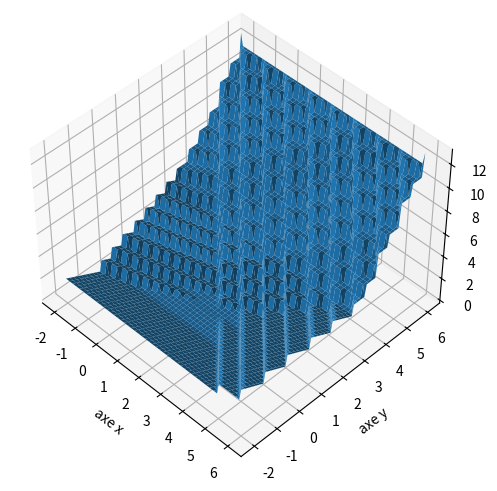

This chart was generated by the following Python code:

import numpy as np
import matplotlib.pyplot as plt
from mpl_toolkits.mplot3d import Axes3D


n = 100
VX = np.linspace(-2.0, 6.0, n)
VY = np.linspace(-2.0, 6.0, n)
X,Y = np.meshgrid(VX, VY)


a1, b1, c1 = -1, 2, 0
a2, b2, c2 = 1, 1, -2
a3, b3, c3 = 0, -1, 3
a4, b4, c4, d4 = 1, 1, 1, -3

# Activations possibles
def sigma(x):
    return 1/(1+np.exp(-x))

def tanh(x):
    return np.tanh(x)

def f_heaviside(x):
    if x >= 0:
        return 1
    else:
        return 0
heaviside = np.vectorize(f_heaviside)

def f_relu(x):
    if x >= 0:
        return x
    else:
        return 0
relu = np.vectorize(f_relu)

# choix de la fonction d'activation
# phi = heaviside
# phi = sigma
# phi = tanh
phi = relu  

def F(x,y):
    z = phi(a4*phi(a1*x+b1*y+c1) + b4*phi(a2*x+b2*y+c2) + c4*phi(a3*x+b3*y+c3) + d4)
    return z


Z = F(X,Y)

fig = plt.figure()
ax = plt.axes(projection='3d')
ax.set_xlabel('axe x')
ax.set_ylabel('axe y')
ax.set_zlabel('axe z')

ax.view_init(45, -45)
ax.plot_surface(X, Y, Z)
plt.tight_layout()
# plt.savefig('neurones-surface-2-heaviside.png')
# plt.savefig('neurones-surface-2-sigma.png')
# plt.savefig('neurones-surface-2-tanh.png')
# plt.savefig('neurones-surface-2-relu.png')


plt.show()